Run: headless pygame with SDL's dummy video driver; simulated clock (each Clock.tick advances the game by its frame time, no real sleeping); random seed 0; keys injected as events and as key.get_pressed() state; no mouse input.
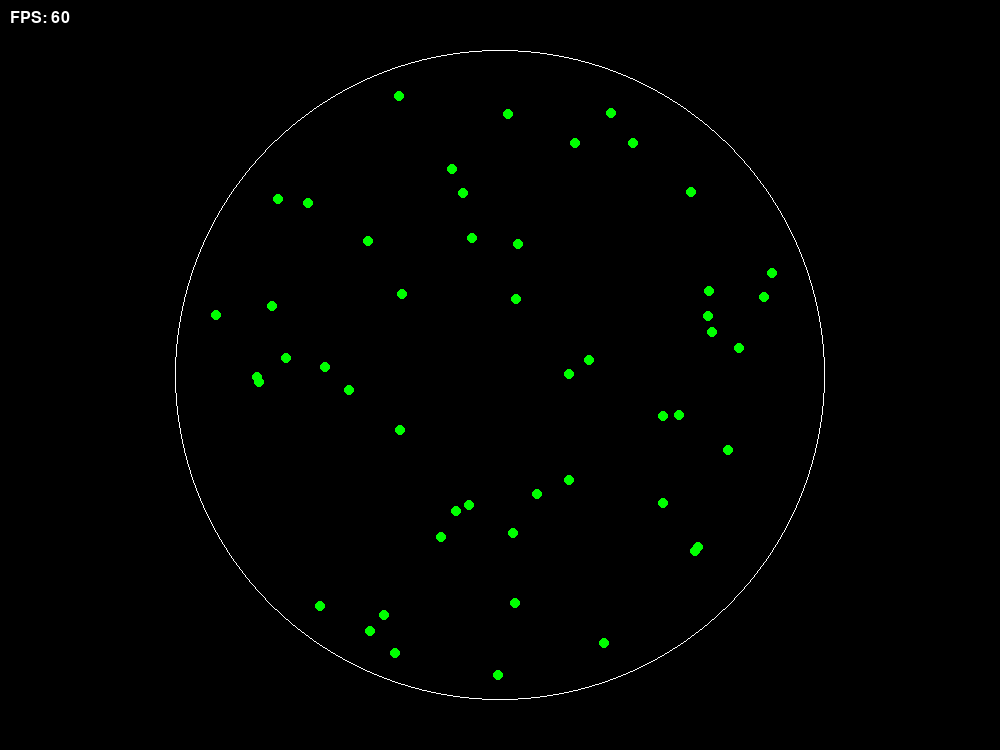
Frame 1 of 4 · flips 1–60 · no input
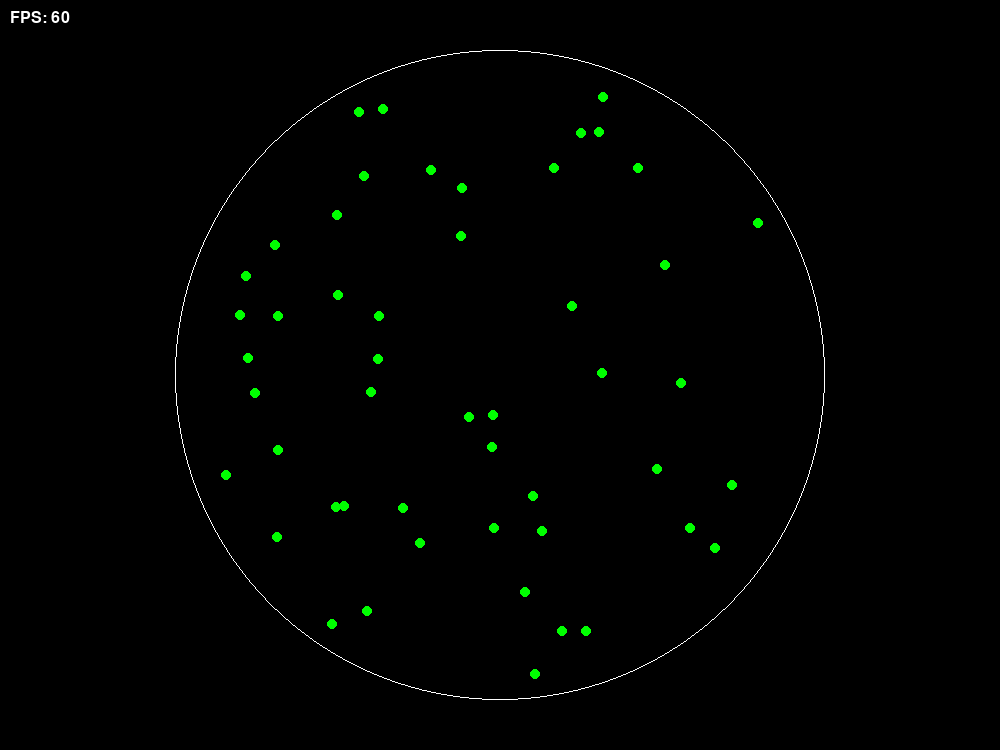
Frame 2 of 4 · flips 61–180 · tapped SPACE, RETURN · held RIGHT (→), D
Frame 3 of 4 · flips 181–300 · held DOWN (↓), S · screen unchanged from frame 2, image omitted
Frame 4 of 4 · flips 301–420 · held LEFT (←), A, UP (↑), W · screen unchanged from frame 3, image omitted

The pygame program that drew these frames:

import pygame
import random

# Initialize Pygame
pygame.init()

# Screen dimensions
WIDTH, HEIGHT = 1000, 750
screen = pygame.display.set_mode((WIDTH, HEIGHT))
pygame.display.set_caption("Natural Selection Simulation")

# Colors
BLACK = (0, 0, 0)
WHITE = (255, 255, 255)
GREEN = (0, 255, 0)

# Clock for controlling frame rate
clock = pygame.time.Clock()
FPS = 60

# Font for displaying FPS
font = pygame.font.Font(None, 24)

class Food:
    FoodAmount = 50
    Foods = []

    def __init__(self):
        Food.generate(self)
        
    def generate(self):
        Food.clear(self)
        for _ in range(Food.FoodAmount):
            while True:
                x = random.randint(WIDTH // 2 - HEIGHT // 2 + 50, WIDTH // 2 + HEIGHT // 2 - 70)
                y = random.randint(HEIGHT // 2 - HEIGHT // 2 + 50, HEIGHT // 2 + HEIGHT // 2 - 70)
                if (x - WIDTH // 2)**2 + (y - HEIGHT // 2)**2 <= (HEIGHT // 2 - 70)**2:
                    self.Foods.append((x, y))
                    break
    def clear(self):
        self.Foods = []

    def draw(self):
        for food in self.Foods:
            pygame.draw.circle(screen, GREEN, food, 5)

# Main loop
def main():
    running = True
    food = Food()

    while running:
        screen.fill(BLACK)

        pygame.draw.circle(screen, WHITE, (WIDTH // 2, HEIGHT // 2), HEIGHT // 2 - 50, 1)

        food.draw()

        clock.tick(FPS)

        fps = int(clock.get_fps())
        fps_text = font.render(f"FPS: {fps}", True, WHITE)
        screen.blit(fps_text, (10, 10))

        for event in pygame.event.get():
            if event.type == pygame.KEYDOWN:
                if event.key == pygame.K_RETURN:
                    food.generate()
            if event.type == pygame.QUIT:
                running = False

        pygame.display.update()

    pygame.quit()

if __name__ == "__main__":
    main()
